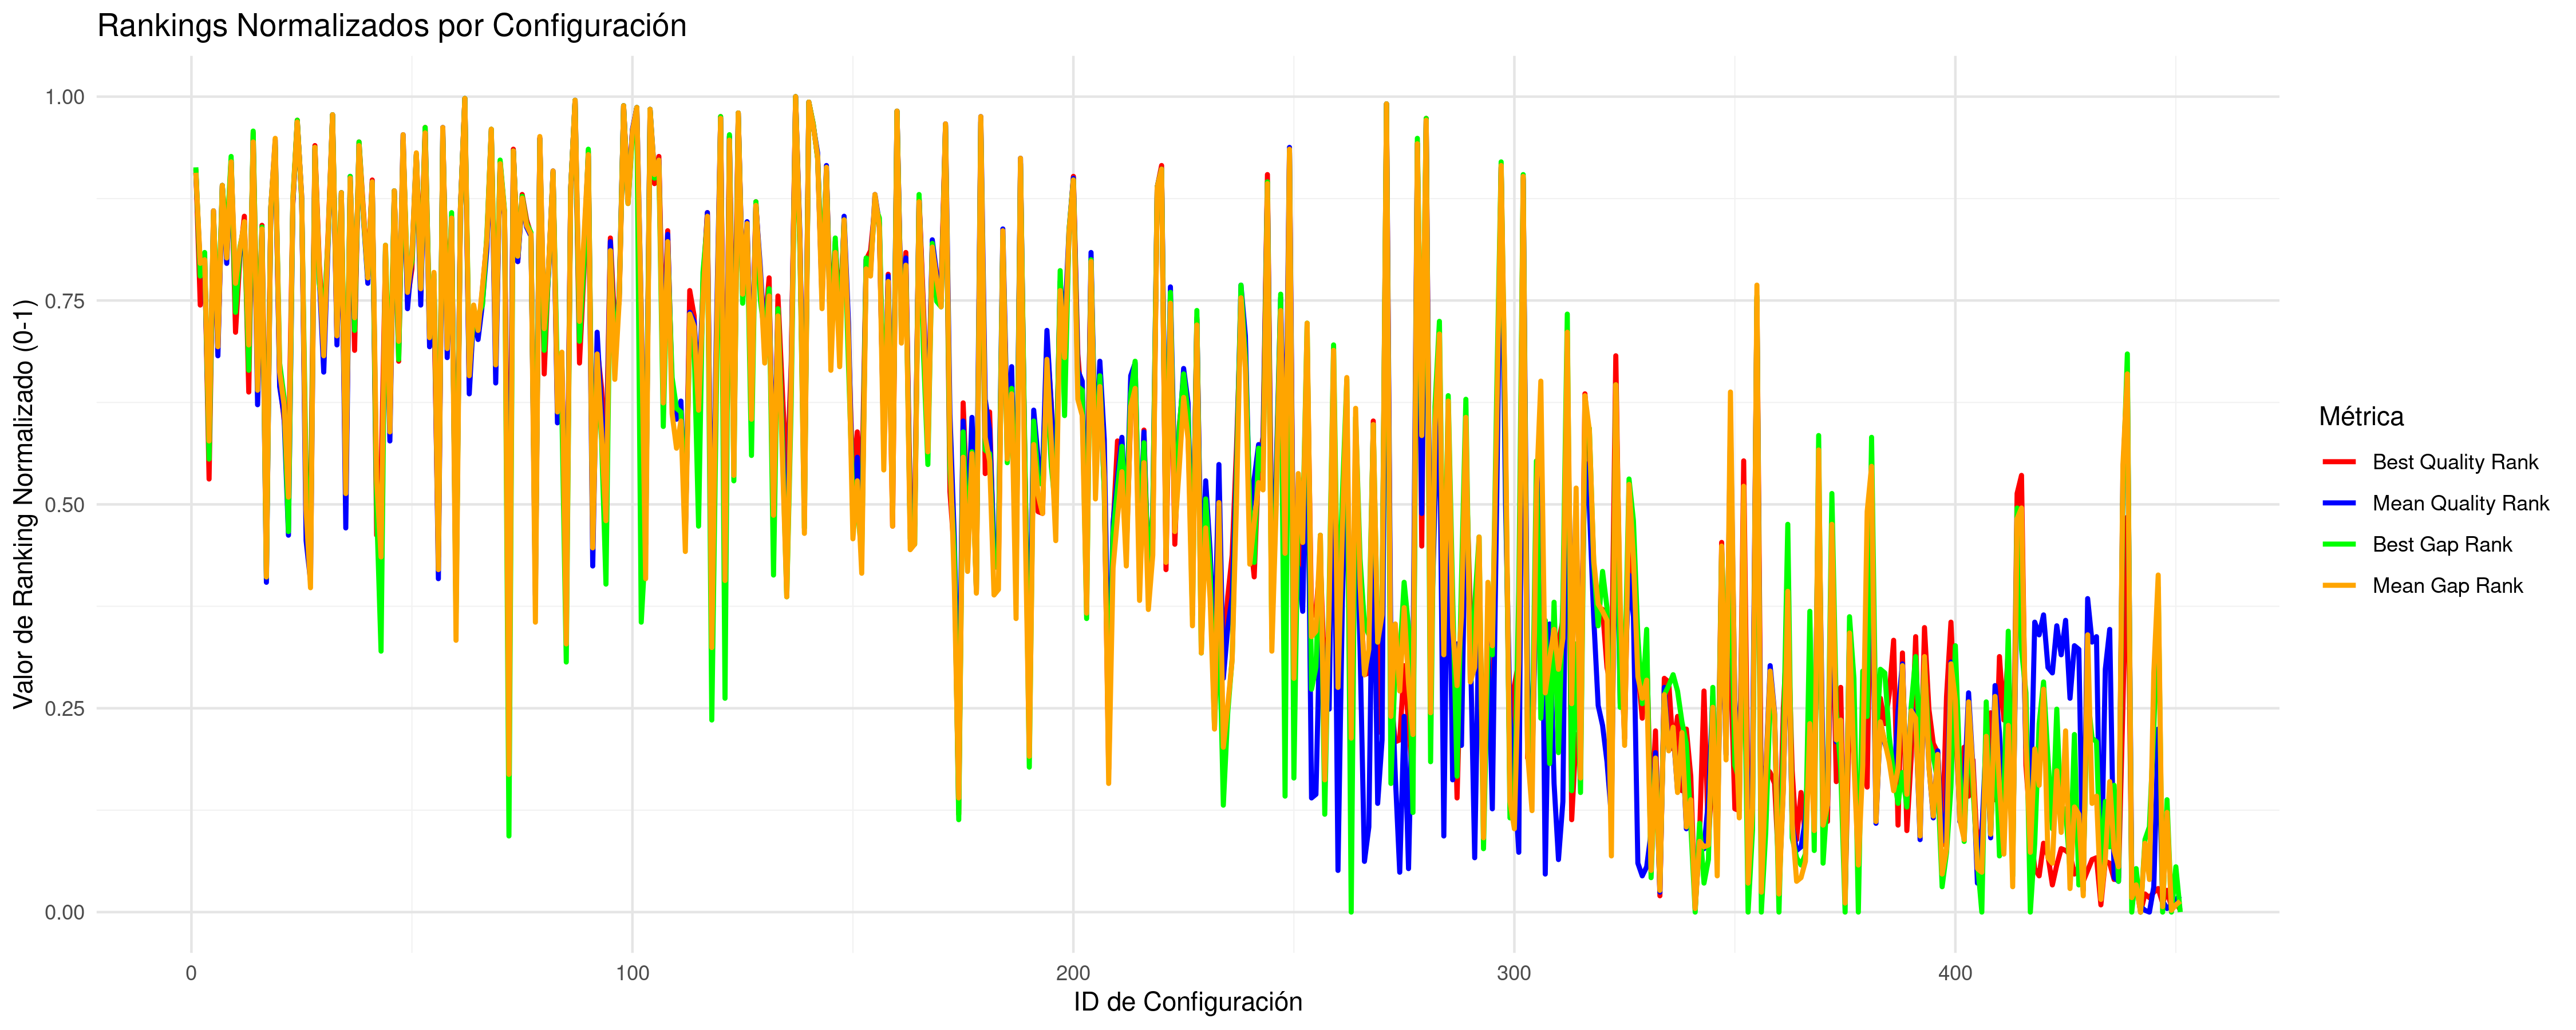

Data behind this chart, as committed beside it:
CONFIG_ID; INSTANCES; BQ; BQR; BQRN; MQ; MQR; MQRN; BG; BGR; BGRN; MG; MGR; MGRN
1; 5; 38137876; 411; 0.9111; 38564108; 409; 0.9067; 17.24; 412; 0.9133; 18.26; 409; 0.9067
2; 5; 33162412; 336; 0.7444; 33562752; 356; 0.7889; 2.279; 352; 0.78; 2.93; 359; 0.7956
3; 5; 33344425; 362; 0.8022; 33587569; 358; 0.7933; 2.767; 365; 0.8089; 3.005; 361; 0.8
4; 5; 32712696; 240; 0.5311; 33035244; 256; 0.5667; 0.8923; 251; 0.5556; 1.313; 261; 0.5778
5; 5; 33702035; 382; 0.8467; 34085715; 388; 0.86; 3.927; 386; 0.8556; 4.534; 388; 0.86
6; 5; 32964463; 312; 0.6911; 33219209; 308; 0.6822; 1.669; 323; 0.7156; 1.875; 313; 0.6933
7; 5; 37190512; 402; 0.8911; 37604638; 402; 0.8911; 14.41; 402; 0.8911; 15.32; 402; 0.8911
8; 5; 33362764; 367; 0.8133; 33591637; 359; 0.7956; 2.897; 371; 0.8222; 3.018; 362; 0.8022
9; 5; 38707186; 416; 0.9222; 39201296; 415; 0.92; 19.36; 418; 0.9267; 20.22; 415; 0.92
10; 5; 33002823; 321; 0.7111; 33437832; 341; 0.7556; 1.787; 332; 0.7356; 2.547; 348; 0.7711
11; 5; 33346811; 363; 0.8044; 33647454; 364; 0.8067; 2.848; 368; 0.8156; 3.189; 367; 0.8133
12; 5; 33745554; 385; 0.8533; 33951805; 380; 0.8422; 3.616; 380; 0.8422; 4.123; 382; 0.8467
13; 5; 32878531; 288; 0.6378; 33223243; 309; 0.6844; 1.404; 300; 0.6644; 1.888; 314; 0.6956
14; 5; 40015394; 431; 0.9556; 40401308; 426; 0.9444; 23.4; 432; 0.9578; 23.9; 426; 0.9444
15; 5; 32932581; 301; 0.6667; 33116698; 281; 0.6222; 1.384; 299; 0.6622; 1.562; 289; 0.64
16; 5; 33675112; 380; 0.8422; 33828698; 376; 0.8333; 3.452; 379; 0.84; 3.746; 378; 0.8378
17; 5; 32644375; 211; 0.4667; 32846980; 183; 0.4044; 0.4448; 186; 0.4111; 0.7346; 186; 0.4111
18; 5; 33970587; 389; 0.8622; 34256455; 390; 0.8644; 4.772; 390; 0.8644; 5.056; 390; 0.8644
19; 5; 39437325; 423; 0.9378; 40445600; 427; 0.9467; 21.63; 424; 0.94; 24.04; 428; 0.9489
20; 5; 32900924; 295; 0.6533; 33156433; 291; 0.6444; 1.473; 304; 0.6733; 1.683; 299; 0.6622
21; 5; 32808753; 273; 0.6044; 33106574; 275; 0.6089; 1.189; 285; 0.6311; 1.529; 281; 0.6222
22; 5; 32744243; 251; 0.5556; 32934261; 209; 0.4622; 0.5798; 211; 0.4667; 1.002; 230; 0.5089
23; 5; 34319080; 392; 0.8689; 34596484; 392; 0.8689; 5.714; 395; 0.8756; 6.101; 394; 0.8733
24; 5; 41459912; 438; 0.9711; 41961429; 437; 0.9689; 27.47; 438; 0.9711; 28.69; 437; 0.9689
25; 5; 34389842; 394; 0.8733; 34661086; 396; 0.8778; 5.606; 394; 0.8733; 6.3; 396; 0.8778
26; 5; 32685574; 227; 0.5022; 32913244; 206; 0.4556; 0.8086; 242; 0.5356; 0.9378; 223; 0.4933
27; 6; 32659358; 218; 0.4822; 32849052; 184; 0.4067; 0.5117; 197; 0.4356; 0.6683; 180; 0.3978
28; 5; 39576622; 424; 0.94; 39794446; 422; 0.9356; 21.52; 423; 0.9378; 22.04; 423; 0.9378
29; 5; 33267036; 358; 0.7933; 33505317; 351; 0.7778; 2.145; 348; 0.7711; 2.756; 355; 0.7867
30; 5; 32990937; 320; 0.7089; 33197539; 299; 0.6622; 1.723; 328; 0.7267; 1.809; 308; 0.6822
31; 5; 33507382; 376; 0.8333; 33705311; 370; 0.82; 3.091; 372; 0.8244; 3.368; 374; 0.8289
32; 5; 41963702; 441; 0.9778; 43037676; 441; 0.9778; 29.4; 441; 0.9778; 31.98; 441; 0.9778
33; 5; 32979012; 318; 0.7044; 33237474; 314; 0.6956; 1.697; 324; 0.7178; 1.931; 319; 0.7067
34; 5; 34596240; 398; 0.8822; 34853843; 398; 0.8822; 6.464; 398; 0.8822; 6.887; 398; 0.8822
35; 5; 32698564; 230; 0.5089; 32939051; 213; 0.4711; 0.8487; 245; 0.5422; 1.016; 232; 0.5133
36; 5; 37493580; 404; 0.8956; 38265065; 407; 0.9022; 15.64; 407; 0.9022; 17.35; 406; 0.9
37; 5; 32963630; 311; 0.6889; 33282782; 324; 0.7178; 1.666; 322; 0.7133; 2.071; 329; 0.7289
38; 5; 39690192; 426; 0.9444; 40066030; 424; 0.94; 22.41; 426; 0.9444; 22.87; 424; 0.94
39; 5; 33826670; 388; 0.86; 34023888; 384; 0.8511; 3.904; 385; 0.8533; 4.344; 386; 0.8556
40; 5; 33240030; 352; 0.78; 33483746; 348; 0.7711; 2.261; 351; 0.7778; 2.689; 351; 0.7778
41; 5; 37565056; 405; 0.8978; 38020620; 404; 0.8956; 14.44; 403; 0.8933; 16.61; 404; 0.8956
42; 5; 32640542; 209; 0.4622; 32962250; 228; 0.5044; 0.6697; 223; 0.4933; 1.087; 240; 0.5311
43; 5; 32709430; 238; 0.5267; 32858254; 188; 0.4156; 0.299; 145; 0.32; 0.7709; 197; 0.4356
44; 5; 33357360; 364; 0.8067; 33667316; 366; 0.8111; 2.881; 369; 0.8178; 3.251; 369; 0.8178
45; 5; 32802624; 270; 0.5978; 33050123; 261; 0.5778; 1.17; 283; 0.6267; 1.357; 266; 0.5889
46; 5; 34703731; 399; 0.8844; 34889788; 399; 0.8844; 6.92; 399; 0.8844; 6.999; 399; 0.8844
47; 5; 32948101; 305; 0.6756; 33229448; 311; 0.6889; 1.503; 306; 0.6778; 1.909; 316; 0.7
48; 5; 39745470; 427; 0.9467; 40584083; 430; 0.9533; 22.27; 425; 0.9422; 24.46; 430; 0.9533
49; 5; 33180421; 339; 0.7511; 33394412; 334; 0.74; 2.185; 349; 0.7733; 2.414; 343; 0.76
50; 5; 33260568; 356; 0.7889; 33634350; 363; 0.8044; 2.497; 360; 0.7978; 3.148; 364; 0.8067
51; 5; 38962520; 419; 0.9289; 39505909; 419; 0.9289; 19.64; 419; 0.9289; 21.16; 420; 0.9311
52; 5; 33248715; 355; 0.7867; 33403292; 336; 0.7444; 2.103; 346; 0.7667; 2.441; 345; 0.7644
53; 5; 40345921; 434; 0.9622; 40715374; 431; 0.9556; 24.41; 434; 0.9622; 24.86; 431; 0.9556
54; 5; 33032404; 326; 0.7222; 33231720; 313; 0.6933; 1.71; 325; 0.72; 1.913; 318; 0.7044
55; 5; 33164714; 337; 0.7467; 33505001; 350; 0.7756; 2.286; 353; 0.7822; 2.751; 354; 0.7844
56; 5; 32607906; 197; 0.4356; 32850625; 185; 0.4089; 0.5528; 206; 0.4556; 0.7457; 190; 0.42
57; 5; 40005157; 430; 0.9533; 41181528; 434; 0.9622; 23.38; 431; 0.9556; 26.29; 434; 0.9622
58; 5; 33035130; 328; 0.7267; 33218418; 307; 0.68; 1.666; 321; 0.7111; 1.874; 312; 0.6911
59; 5; 33712738; 384; 0.8511; 34011492; 383; 0.8489; 3.948; 387; 0.8578; 4.305; 384; 0.8511
60; 6; 32560151; 177; 0.3911; 32794910; 172; 0.38; 0.3502; 166; 0.3667; 0.5019; 151; 0.3333
... 391 more rows
